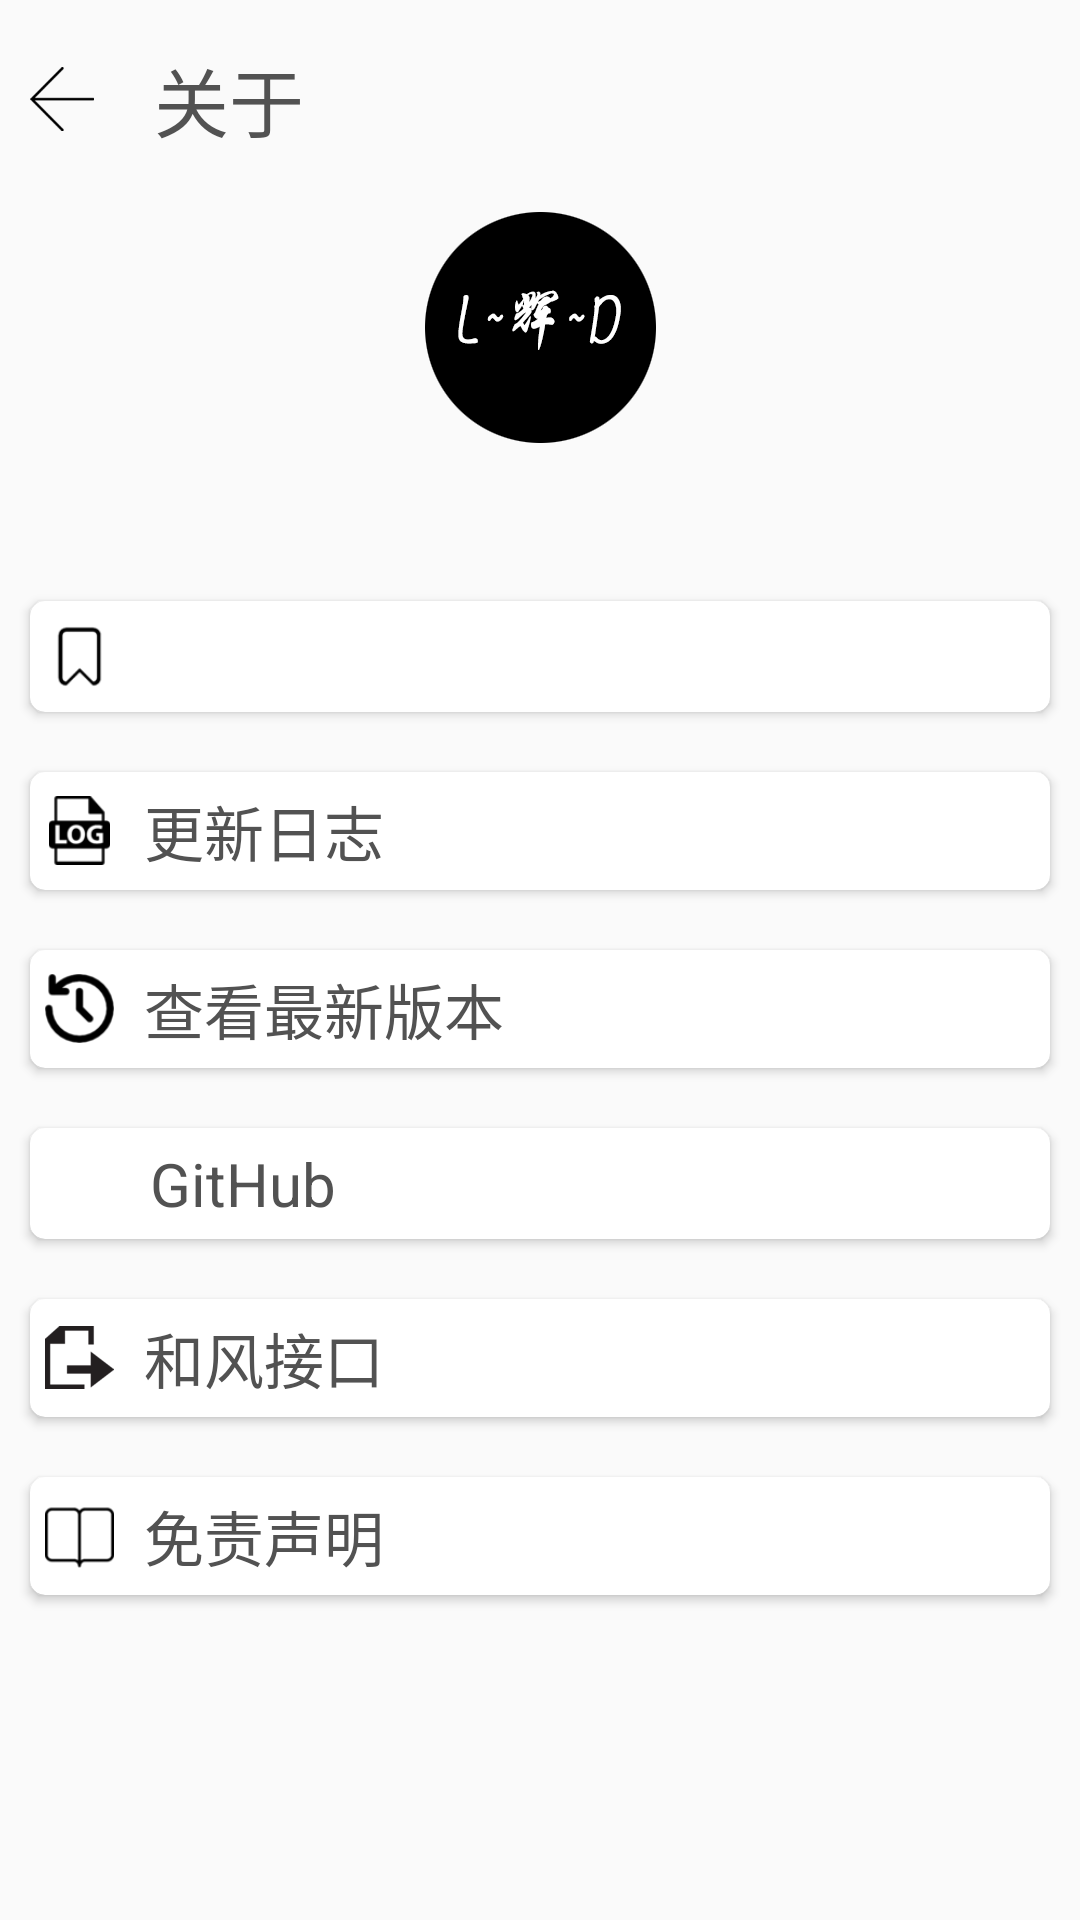

Write the Android layout XML for this screen, with the resource values it uses.
<!-- AndroidManifest.xml: application theme AppTheme -->
<!-- res/layout/activity_about.xml -->
<?xml version="1.0" encoding="utf-8"?>
<LinearLayout xmlns:android="http://schemas.android.com/apk/res/android"
    xmlns:app="http://schemas.android.com/apk/res-auto"
    android:orientation="vertical"
    android:layout_width="match_parent"
    android:layout_height="match_parent">
    <LinearLayout
        android:layout_width="match_parent"
        android:layout_height="wrap_content"
        android:paddingTop="5dp">

        <include layout="@layout/back"/>

        <TextView
            android:layout_width="wrap_content"
            android:layout_height="wrap_content"
            android:padding="10dp"
            android:textSize="25sp"
            android:text="关于"/>
    </LinearLayout>
    <ImageView
        android:layout_width="wrap_content"
        android:layout_height="wrap_content"
        android:layout_marginBottom="35dp"
        android:layout_gravity="center"
        android:src="@drawable/my_ico"/>

    <android.support.v7.widget.CardView
        android:layout_width="match_parent"
        android:layout_height="wrap_content"
        android:layout_margin="10dp"
        android:padding="5dp"
        app:cardCornerRadius="5dp"
        android:elevation="5dp">
        <LinearLayout
            android:layout_width="match_parent"
            android:layout_height="wrap_content"
            android:padding="5dp">
            <ImageView
                android:layout_width="23dp"
                android:layout_height="23dp"
                android:layout_gravity="center_vertical"
                android:src="@drawable/label"/>
            <TextView
                android:id="@+id/version_code"
                android:layout_width="match_parent"
                android:layout_height="wrap_content"
                android:layout_gravity="center_vertical"
                android:paddingLeft="10dp"
                android:textSize="20sp" />
        </LinearLayout>

    </android.support.v7.widget.CardView>

    <android.support.v7.widget.CardView
        android:layout_width="match_parent"
        android:layout_height="wrap_content"
        android:layout_margin="10dp"
        android:padding="5dp"
        app:cardCornerRadius="5dp"
        android:elevation="5dp">
        <LinearLayout
            android:layout_width="match_parent"
            android:layout_height="wrap_content"
            android:padding="5dp">
            <ImageView
                android:layout_width="23dp"
                android:layout_height="23dp"
                android:layout_gravity="center_vertical"
                android:src="@drawable/log"/>
            <TextView
                android:id="@+id/update_log"
                android:layout_width="match_parent"
                android:layout_height="wrap_content"
                android:layout_gravity="center_vertical"
                android:paddingLeft="10dp"
                android:textSize="20sp"
                android:text="更新日志"/>
        </LinearLayout>

    </android.support.v7.widget.CardView>
    <android.support.v7.widget.CardView
        android:layout_width="match_parent"
        android:layout_height="wrap_content"
        android:layout_margin="10dp"
        android:padding="5dp"
        app:cardCornerRadius="5dp"
        android:elevation="5dp">
        <LinearLayout
            android:layout_width="match_parent"
            android:layout_height="wrap_content"
            android:padding="5dp">
            <ImageView
                android:layout_width="23dp"
                android:layout_height="23dp"
                android:layout_gravity="center_vertical"
                android:src="@drawable/update"/>
            <TextView
                android:id="@+id/update_app"
                android:layout_width="match_parent"
                android:layout_height="wrap_content"
                android:layout_gravity="center_vertical"
                android:paddingLeft="10dp"
                android:textSize="20sp"
                android:text="查看最新版本"/>
        </LinearLayout>

    </android.support.v7.widget.CardView>
    <android.support.v7.widget.CardView
        android:layout_width="match_parent"
        android:layout_height="wrap_content"
        android:layout_margin="10dp"
        android:padding="5dp"
        app:cardCornerRadius="5dp"
        android:elevation="5dp">
        <LinearLayout
            android:layout_width="match_parent"
            android:layout_height="wrap_content"
            android:padding="5dp">
            <ImageView
                android:layout_width="25dp"
                android:layout_height="25dp"
                android:layout_gravity="center_vertical"
                android:src="@drawable/github"/>
            <TextView
                android:id="@+id/open_github"
                android:layout_width="match_parent"
                android:layout_height="wrap_content"
                android:layout_gravity="center_vertical"
                android:paddingLeft="10dp"
                android:textSize="20sp"
                android:text="GitHub"/>
        </LinearLayout>

    </android.support.v7.widget.CardView>
    <android.support.v7.widget.CardView
        android:layout_width="match_parent"
        android:layout_height="wrap_content"
        android:layout_margin="10dp"
        android:padding="5dp"
        app:cardCornerRadius="5dp"
        android:elevation="5dp">
        <LinearLayout
            android:layout_width="match_parent"
            android:layout_height="wrap_content"
            android:padding="5dp">
            <ImageView
                android:layout_width="23dp"
                android:layout_height="23dp"
                android:layout_gravity="center_vertical"
                android:src="@drawable/connector"/>
            <TextView
                android:id="@+id/heweather_web"
                android:layout_width="match_parent"
                android:layout_height="wrap_content"
                android:layout_gravity="center_vertical"
                android:paddingLeft="10dp"
                android:textSize="20sp"
                android:text="和风接口"/>
        </LinearLayout>

    </android.support.v7.widget.CardView>
    <android.support.v7.widget.CardView
        android:layout_width="match_parent"
        android:layout_height="wrap_content"
        android:layout_margin="10dp"
        android:padding="5dp"
        app:cardCornerRadius="5dp"
        android:elevation="5dp">
        <LinearLayout
            android:layout_width="match_parent"
            android:layout_height="wrap_content"
            android:padding="5dp">
            <ImageView
                android:layout_width="23dp"
                android:layout_height="23dp"
                android:layout_gravity="center_vertical"
                android:src="@drawable/book"/>
            <TextView
                android:id="@+id/statement"
                android:layout_width="match_parent"
                android:layout_height="wrap_content"
                android:layout_gravity="center_vertical"
                android:paddingLeft="10dp"
                android:textSize="20sp"
                android:text="免责声明"/>
        </LinearLayout>

    </android.support.v7.widget.CardView>

</LinearLayout>
<!-- res/layout/back.xml (included above) -->
<?xml version="1.0" encoding="utf-8"?>
<FrameLayout xmlns:android="http://schemas.android.com/apk/res/android"
    android:layout_width="wrap_content"
    android:layout_height="wrap_content"
    android:layout_gravity="center_vertical"
    android:padding="10dp">
    <ImageView
        android:id="@+id/back"
        android:layout_width="wrap_content"
        android:layout_height="wrap_content"
        android:src="@drawable/back"/>

</FrameLayout>
<!-- resources referenced by this layout -->
<resources>
  <!-- drawable back: png bitmap (drawable-xxhdpi, 1419 bytes) -->
  <!-- drawable book: png bitmap (drawable-xxhdpi, 1195 bytes) -->
  <!-- drawable connector: png bitmap (drawable-xxhdpi, 1799 bytes) -->
  <!-- drawable label: png bitmap (drawable-xxhdpi, 1426 bytes) -->
  <!-- drawable log: png bitmap (drawable-xxhdpi, 1886 bytes) -->
  <!-- drawable my_ico: png bitmap (drawable-xxhdpi, 342854 bytes) -->
  <!-- drawable update: png bitmap (drawable-xxhdpi, 2178 bytes) -->
  <style name="AppTheme" parent="Theme.AppCompat.DayNight.NoActionBar">
          
          <item name="android:textColor">@color/textColor</item>
          <item name="colorPrimary">@color/colorPrimary</item>
          <item name="colorPrimaryDark">@color/colorPrimaryDark</item>
          <item name="colorAccent">@color/colorAccent</item>
      </style>
  <color name="textColor">#525252</color>
  <color name="colorPrimary">#6197F2</color>
  <color name="colorPrimaryDark">#6197F2</color>
  <color name="colorAccent">#59ddf7</color>
</resources>
